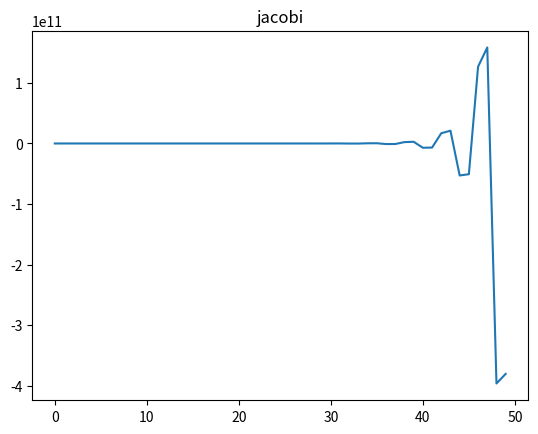

Python code for this plot:
#Trabalho elaborado por: Renan Pacheco e Taine Freitas

from __future__ import division  
import numpy as np  
from numpy import linalg 
import matplotlib.pyplot as plt
vet_x=[]

def jacobi(A,b,x0,tol,N):  
    #preliminares
    A = A.astype('double')  
    b = b.astype('double')  
    x0 = x0.astype('double')  
 
    n=np.shape(A)[0]  
    x = np.zeros(n)  
    it = 0  
    #iteracoes  
    while (it < N):  
        it = it+1  
        #iteracao de Jacobi  
        for i in np.arange(n):  
            x[i] = b[i]  
            for j in np.concatenate((np.arange(0,i),np.arange(i+1,n))):  
                x[i] -= A[i,j]*x0[j]  
            x[i] /= A[i,i] 
            #print(x[i],A[i,i])
            #plt.plot(x[i])
            vet_x.append(x[i])

        #tolerancia  
        if (np.linalg.norm(x-x0,np.inf) < tol):  
            print(x)
            return x  
        #prepara nova iteracao  
        x0 = np.copy(x)  
 #   raise NameError('num. max. de iteracoes excedido.')

def gauss_seidel(A,b,x0,tol,N):  
    #preliminares  
    A = A.astype('double')  
    b = b.astype('double')  
    x0 = x0.astype('double')  
 
    n=np.shape(A)[0]  
    x = np.copy(x0)  
    it = 0  
    #iteracoes  
    while (it < N):  
        it = it+1  
        #iteracao de Jacobi  
        for i in np.arange(n):  
            x[i] = b[i]  
            for j in np.concatenate((np.arange(0,i),np.arange(i+1,n))):  
                x[i] -= A[i,j]*x[j]  
            x[i] /= A[i,i]  
            print(x[i],A[i,i])  
        #tolerancia  
        if (np.linalg.norm(x-x0,np.inf) < tol):  
            print(x)
            return x  
        #prepara nova iteracao  
        x0 = np.copy(x)  
#    raise NameError('num. max. de iteracoes excedido.')
A = np.array([[2,5],
               [3, 1]],
               dtype='double')
#D = np.diag(np.diag(A))
#L = np.tril(A) - D
#U = np.triu(A) - D
b = np.array([-3,2])
tol = 0.00001
N = 25
x0 = np.array([5, 4])

x_jacobi = jacobi(A, b, x0, tol, N)
plt.plot(vet_x)
plt.title("jacobi")
plt.show()
plt.savefig("grafico_jacobi.png")
#Com a funcao exemplo, retorna que deu o nro max de iteracoes, e mesmo alterando, nao 
#modificou o erro
#x_gauss = gauss_seidel(A, b, x0, tol, N)
